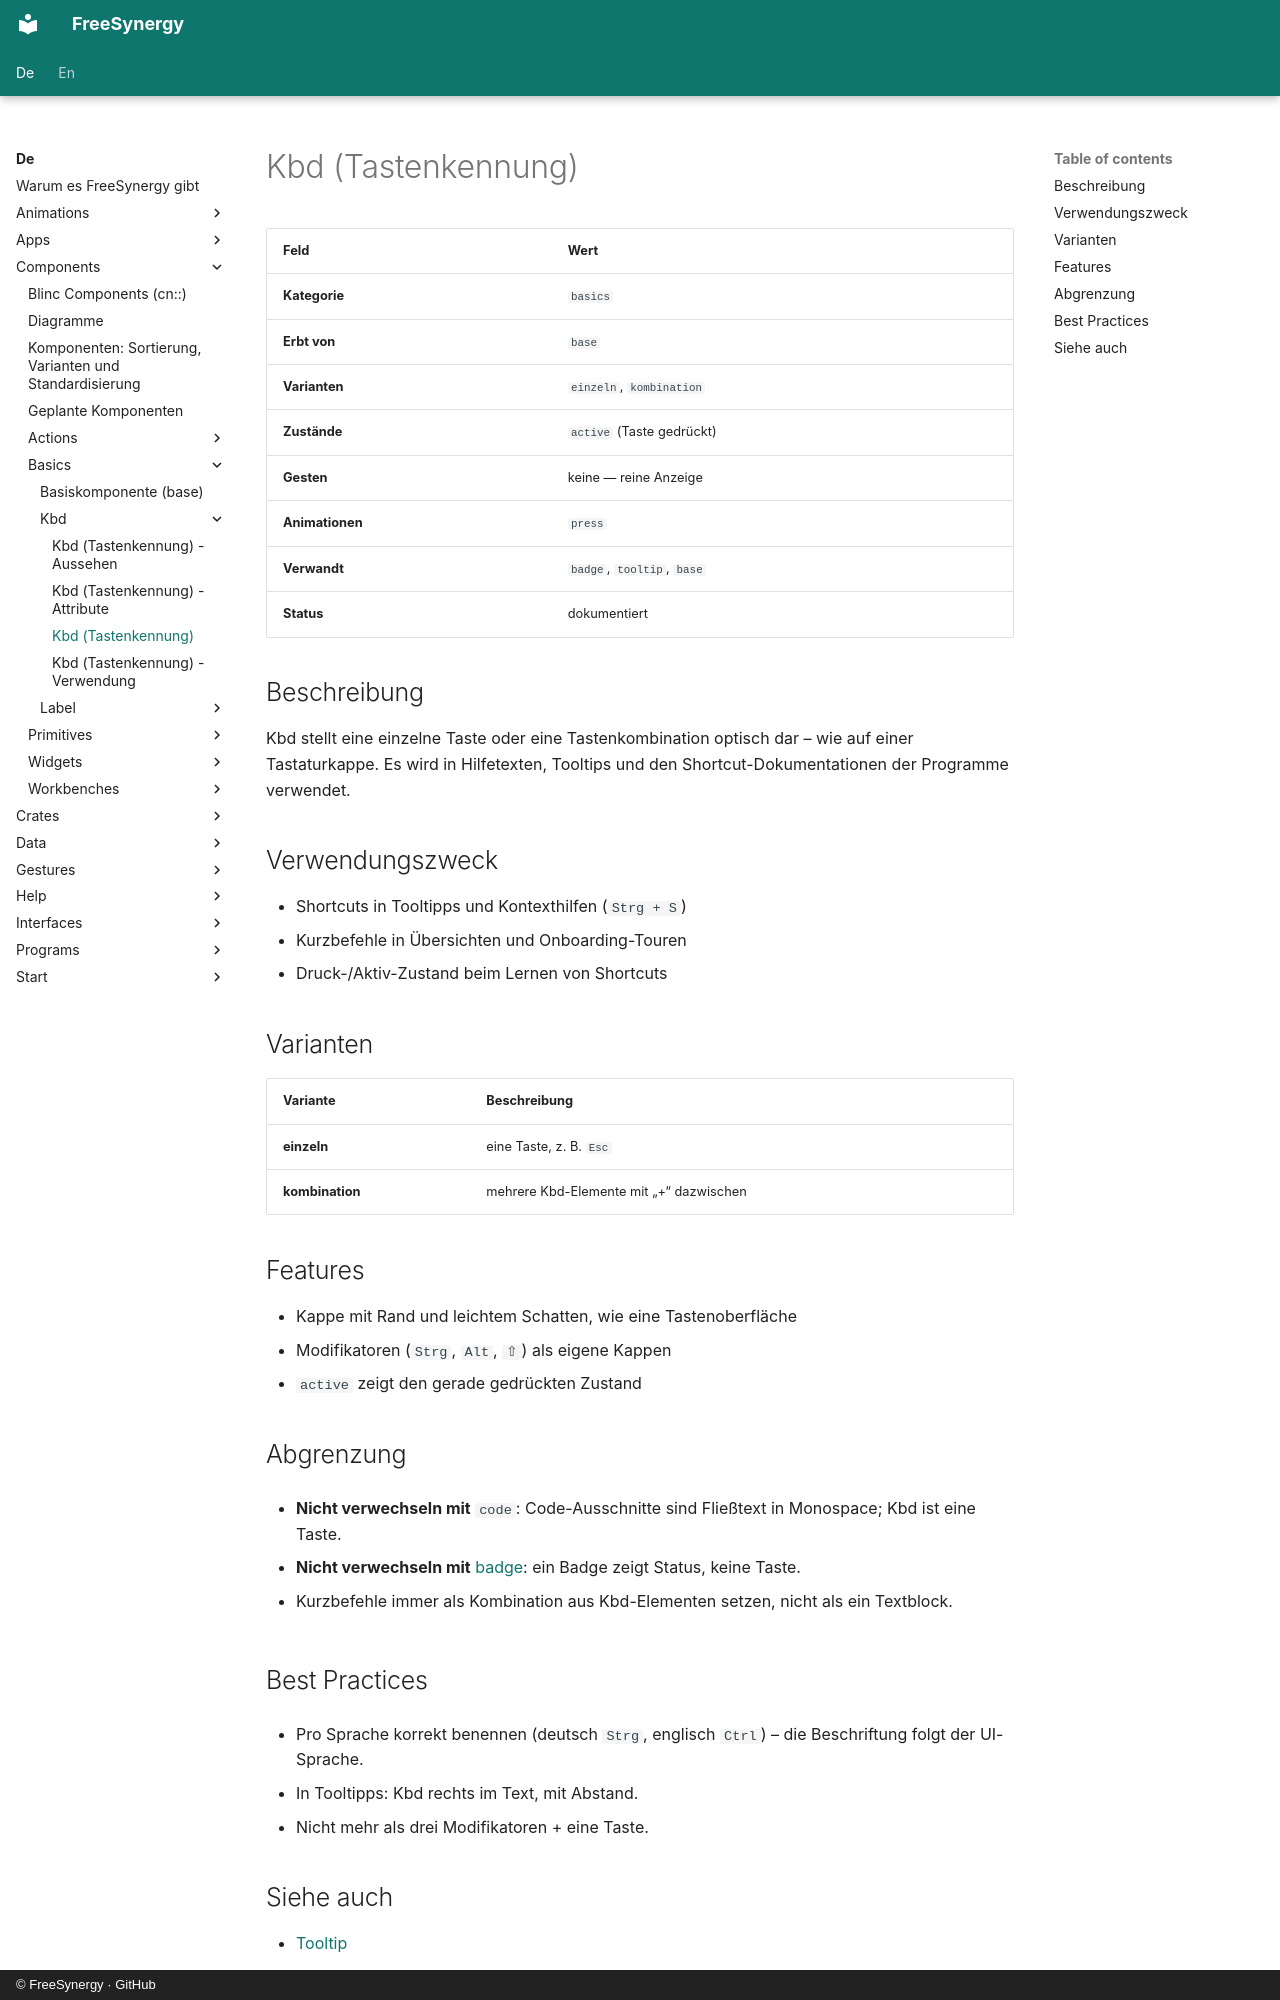

repository: FreeSynergy/fs-documentation · page: de/components/basics/kbd/description/index.html · generator: mkdocs · copyright: © FreeSynergy · GitHub

# Kbd (Tastenkennung)

| Feld | Wert |
|------|------|
| **Kategorie** | `basics` |
| **Erbt von** | `base` |
| **Varianten** | `einzeln`, `kombination` |
| **Zustände** | `active` (Taste gedrückt) |
| **Gesten** | keine — reine Anzeige |
| **Animationen** | `press` |
| **Verwandt** | `badge`, `tooltip`, `base` |
| **Status** | dokumentiert |

## Beschreibung

Kbd stellt eine einzelne Taste oder eine Tastenkombination optisch dar –
wie auf einer Tastaturkappe. Es wird in Hilfetexten, Tooltips und den
Shortcut-Dokumentationen der Programme verwendet.

## Verwendungszweck

- Shortcuts in Tooltipps und Kontexthilfen (`Strg + S`)
- Kurzbefehle in Übersichten und Onboarding-Touren
- Druck-/Aktiv-Zustand beim Lernen von Shortcuts

## Varianten

| Variante | Beschreibung |
|----------|--------------|
| **einzeln** | eine Taste, z. B. `Esc` |
| **kombination** | mehrere Kbd-Elemente mit „+“ dazwischen |

## Features

- Kappe mit Rand und leichtem Schatten, wie eine Tastenoberfläche
- Modifikatoren (`Strg`, `Alt`, `⇧`) als eigene Kappen
- `active` zeigt den gerade gedrückten Zustand

## Abgrenzung

- **Nicht verwechseln mit** `code`: Code-Ausschnitte sind Fließtext in
  Monospace; Kbd ist eine Taste.

- **Nicht verwechseln mit** [badge](../../feedback/badge/): ein Badge zeigt
  Status, keine Taste.

- Kurzbefehle immer als Kombination aus Kbd-Elementen setzen, nicht als
  ein Textblock.

## Best Practices

- Pro Sprache korrekt benennen (deutsch `Strg`, englisch `Ctrl`) – die
  Beschriftung folgt der UI-Sprache.

- In Tooltipps: Kbd rechts im Text, mit Abstand.
- Nicht mehr als drei Modifikatoren + eine Taste.
